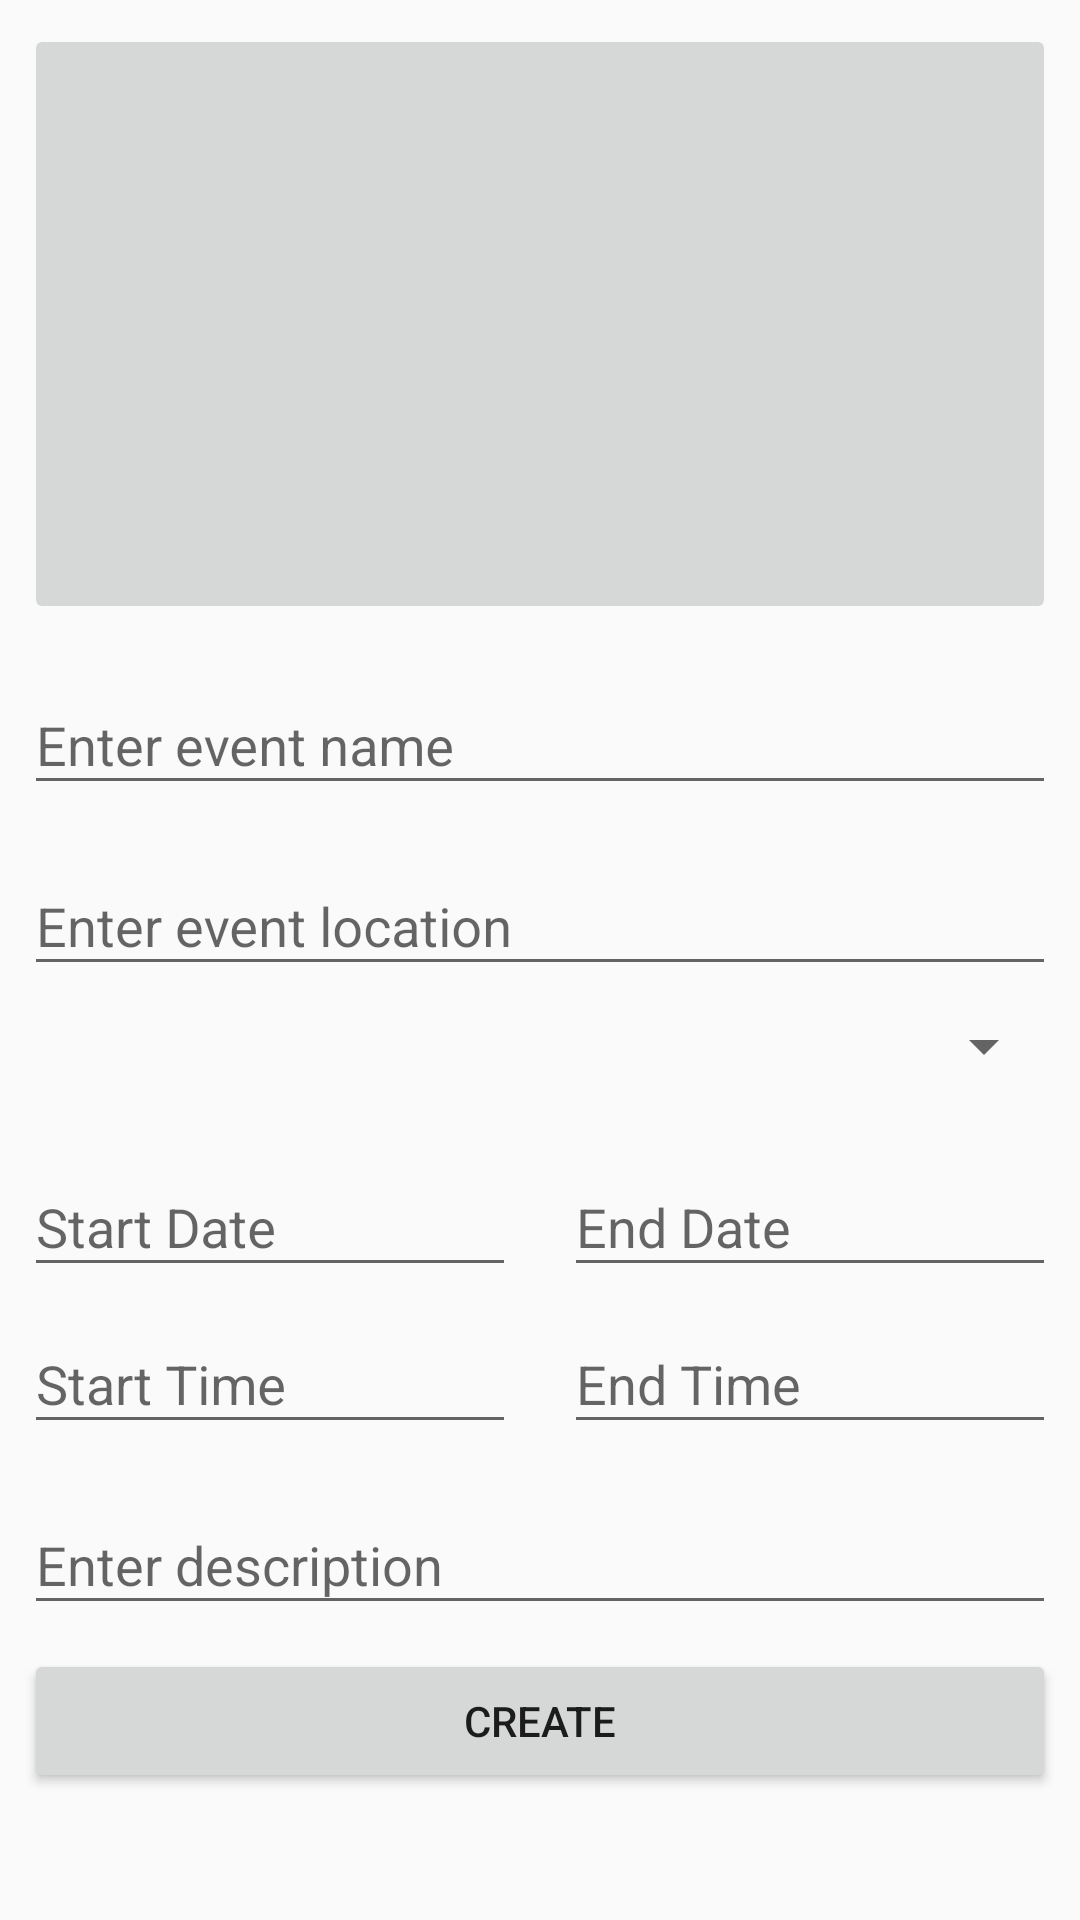

Produce the Android XML layout that renders to this screen, including the resource entries it uses.
<!-- AndroidManifest.xml: application theme AppTheme -->
<!-- res/layout/create_event_fragment.xml -->
<?xml version="1.0" encoding="utf-8"?>
<FrameLayout xmlns:android="http://schemas.android.com/apk/res/android"
    xmlns:app="http://schemas.android.com/apk/res-auto"
    xmlns:tools="http://schemas.android.com/tools"
    android:layout_width="match_parent"
    android:layout_height="match_parent"
    android:paddingBottom="8dp"
    tools:context=".ui.fragments.createevent.CreateEventFragment">

    <ScrollView
        android:layout_width="match_parent"
        android:layout_height="match_parent">

        <LinearLayout
            android:layout_width="match_parent"
            android:layout_height="wrap_content"
            android:orientation="vertical">

            <android.support.constraint.ConstraintLayout
                android:layout_width="match_parent"
                android:layout_height="match_parent">

                <ImageButton
                    android:id="@+id/imageButton"
                    android:layout_width="0dp"
                    android:layout_height="200dp"
                    android:layout_marginStart="8dp"
                    android:layout_marginTop="8dp"
                    android:layout_marginEnd="8dp"
                    android:layout_marginBottom="8dp"
                    app:layout_constraintBottom_toBottomOf="parent"
                    app:layout_constraintEnd_toEndOf="parent"
                    app:layout_constraintStart_toStartOf="parent"
                    app:layout_constraintTop_toTopOf="parent"
                    app:layout_constraintVertical_bias="0.0"
                    tools:src="@tools:sample/backgrounds/scenic" />

                <android.support.design.widget.TextInputLayout
                    android:id="@+id/create_event_name_layout"
                    android:layout_width="0dp"
                    android:layout_height="wrap_content"
                    android:layout_marginStart="8dp"
                    android:layout_marginTop="8dp"
                    android:layout_marginEnd="8dp"
                    app:layout_constraintEnd_toEndOf="parent"
                    app:layout_constraintHorizontal_bias="0.0"
                    app:layout_constraintStart_toStartOf="parent"
                    app:layout_constraintTop_toBottomOf="@+id/imageButton">

                    <android.support.design.widget.TextInputEditText
                        android:id="@+id/create_event_name"
                        android:layout_width="match_parent"
                        android:layout_height="wrap_content"
                        android:hint="Enter event name" />
                </android.support.design.widget.TextInputLayout>

                <android.support.design.widget.TextInputLayout
                    android:id="@+id/create_event_location_layout"
                    android:layout_width="match_parent"
                    android:layout_height="wrap_content"
                    android:layout_marginStart="8dp"
                    android:layout_marginTop="8dp"
                    android:layout_marginEnd="8dp"
                    app:layout_constraintEnd_toEndOf="parent"
                    app:layout_constraintHorizontal_bias="0.0"
                    app:layout_constraintStart_toStartOf="parent"
                    app:layout_constraintTop_toBottomOf="@+id/create_event_name_layout">

                    <android.support.design.widget.TextInputEditText
                        android:id="@+id/create_event_location"
                        android:layout_width="match_parent"
                        android:layout_height="wrap_content"
                        android:hint="Enter event location" />
                </android.support.design.widget.TextInputLayout>

                <Spinner
                    android:id="@+id/create_event_categories"
                    android:layout_width="match_parent"
                    android:layout_height="wrap_content"
                    android:layout_marginStart="8dp"
                    android:layout_marginTop="8dp"
                    android:layout_marginEnd="8dp"
                    app:layout_constraintEnd_toEndOf="parent"
                    app:layout_constraintStart_toStartOf="parent"
                    app:layout_constraintTop_toBottomOf="@id/create_event_location_layout" />

                <LinearLayout
                    android:id="@+id/linearLayout"
                    android:layout_width="match_parent"
                    android:layout_height="wrap_content"
                    android:layout_marginTop="16dp"
                    android:orientation="horizontal"
                    app:layout_constraintEnd_toEndOf="parent"
                    app:layout_constraintStart_toStartOf="parent"
                    app:layout_constraintTop_toBottomOf="@id/create_event_categories">

                    <LinearLayout
                        android:layout_width="match_parent"
                        android:layout_height="match_parent"
                        android:layout_weight="1"
                        android:orientation="vertical">

                        <android.support.design.widget.TextInputLayout
                            android:id="@+id/create_event_startdate_layout"
                            android:layout_width="match_parent"
                            android:layout_height="wrap_content"
                            android:layout_marginStart="8dp"
                            android:layout_marginEnd="8dp">

                            <android.support.design.widget.TextInputEditText
                                android:id="@+id/create_event_startdate"
                                android:layout_width="match_parent"
                                android:layout_height="wrap_content"
                                android:hint="Start Date" />
                        </android.support.design.widget.TextInputLayout>

                        <android.support.design.widget.TextInputLayout
                            android:id="@+id/create_event_starttime_layout"
                            android:layout_width="match_parent"
                            android:layout_height="wrap_content"
                            android:layout_marginStart="8dp"
                            android:layout_marginEnd="8dp">

                            <android.support.design.widget.TextInputEditText
                                android:id="@+id/create_event_starttime"
                                android:layout_width="match_parent"
                                android:layout_height="wrap_content"
                                android:hint="Start Time" />
                        </android.support.design.widget.TextInputLayout>

                    </LinearLayout>

                    <LinearLayout
                        android:layout_width="match_parent"
                        android:layout_height="match_parent"
                        android:layout_weight="1"
                        android:orientation="vertical">

                        <android.support.design.widget.TextInputLayout
                            android:id="@+id/create_event_enddate_layout"
                            android:layout_width="match_parent"
                            android:layout_height="wrap_content"
                            android:layout_marginStart="8dp"
                            android:layout_marginEnd="8dp">

                            <android.support.design.widget.TextInputEditText
                                android:id="@+id/create_event_enddate"
                                android:layout_width="match_parent"
                                android:layout_height="wrap_content"
                                android:hint="End Date" />
                        </android.support.design.widget.TextInputLayout>

                        <android.support.design.widget.TextInputLayout
                            android:id="@+id/create_event_endtime_layout"
                            android:layout_width="match_parent"
                            android:layout_height="wrap_content"
                            android:layout_marginStart="8dp"
                            android:layout_marginEnd="8dp">

                            <android.support.design.widget.TextInputEditText
                                android:id="@+id/create_event_endtime"
                                android:layout_width="match_parent"
                                android:layout_height="wrap_content"
                                android:hint="End Time" />
                        </android.support.design.widget.TextInputLayout>
                    </LinearLayout>

                </LinearLayout>

                <android.support.design.widget.TextInputLayout
                    android:id="@+id/create_event_desc_layout"
                    android:layout_width="match_parent"
                    android:layout_height="wrap_content"
                    android:layout_marginStart="8dp"
                    android:layout_marginTop="8dp"
                    android:layout_marginEnd="8dp"
                    app:layout_constraintEnd_toEndOf="parent"
                    app:layout_constraintStart_toStartOf="parent"
                    app:layout_constraintTop_toBottomOf="@+id/linearLayout">

                    <android.support.design.widget.TextInputEditText
                        android:id="@+id/create_event_desc"
                        android:layout_width="match_parent"
                        android:layout_height="wrap_content"
                        android:hint="Enter description" />
                </android.support.design.widget.TextInputLayout>

                <Button
                    android:id="@+id/button_create"
                    android:layout_width="match_parent"
                    android:layout_height="wrap_content"
                    android:layout_marginStart="8dp"
                    android:layout_marginTop="8dp"
                    android:layout_marginEnd="8dp"
                    android:text="@string/button_create"
                    app:layout_constraintEnd_toEndOf="parent"
                    app:layout_constraintStart_toStartOf="parent"
                    app:layout_constraintTop_toBottomOf="@+id/create_event_desc_layout" />


            </android.support.constraint.ConstraintLayout>
        </LinearLayout>
    </ScrollView>

</FrameLayout>
<!-- resources referenced by this layout -->
<resources>
  <string name="button_create">Create</string>
  <style name="AppTheme" parent="Theme.AppCompat.Light.DarkActionBar">
          
          <item name="colorPrimary">@color/colorPrimary</item>
          <item name="colorPrimaryDark">@color/colorPrimaryDark</item>
          <item name="colorAccent">@color/colorAccent</item>
          <item name="android:textViewStyle">@style/AppTheme.Widget.TextView</item>
      </style>
  <style name="AppTheme.Widget.TextView" parent="android:Widget.Holo.Light.TextView">
          <item name="fontPath">fonts/Lato-Light.ttf</item>
      </style>
  <!-- not gathered from this repository: default colours our renderer supplied (Android Studio template values) -->
  <color name="colorPrimary">#FF6200EE</color>
  <color name="colorPrimaryDark">#FF3700B3</color>
  <color name="colorAccent">#FF03DAC5</color>
</resources>
